3-way image classification set "CNN_cropfield" from GitHub (LinhVu1027/DeepLearning-BasicImageClassification-Numpy-Tensorflow); label vocabulary: lua co de, lua nga, lua tot.

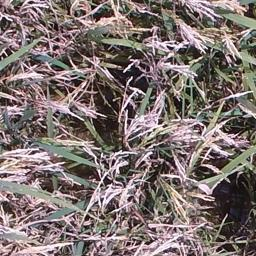
Label: lua co de

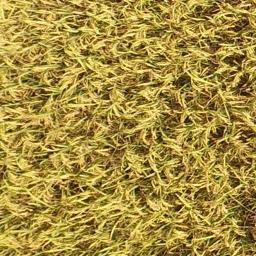
Label: lua tot

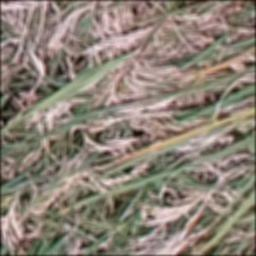
Label: lua co de

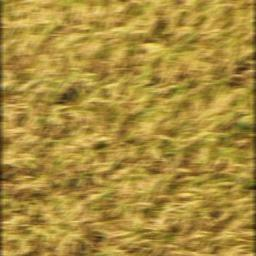
Label: lua tot

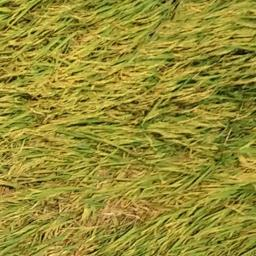
Label: lua nga

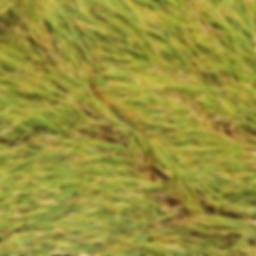
Label: lua nga
